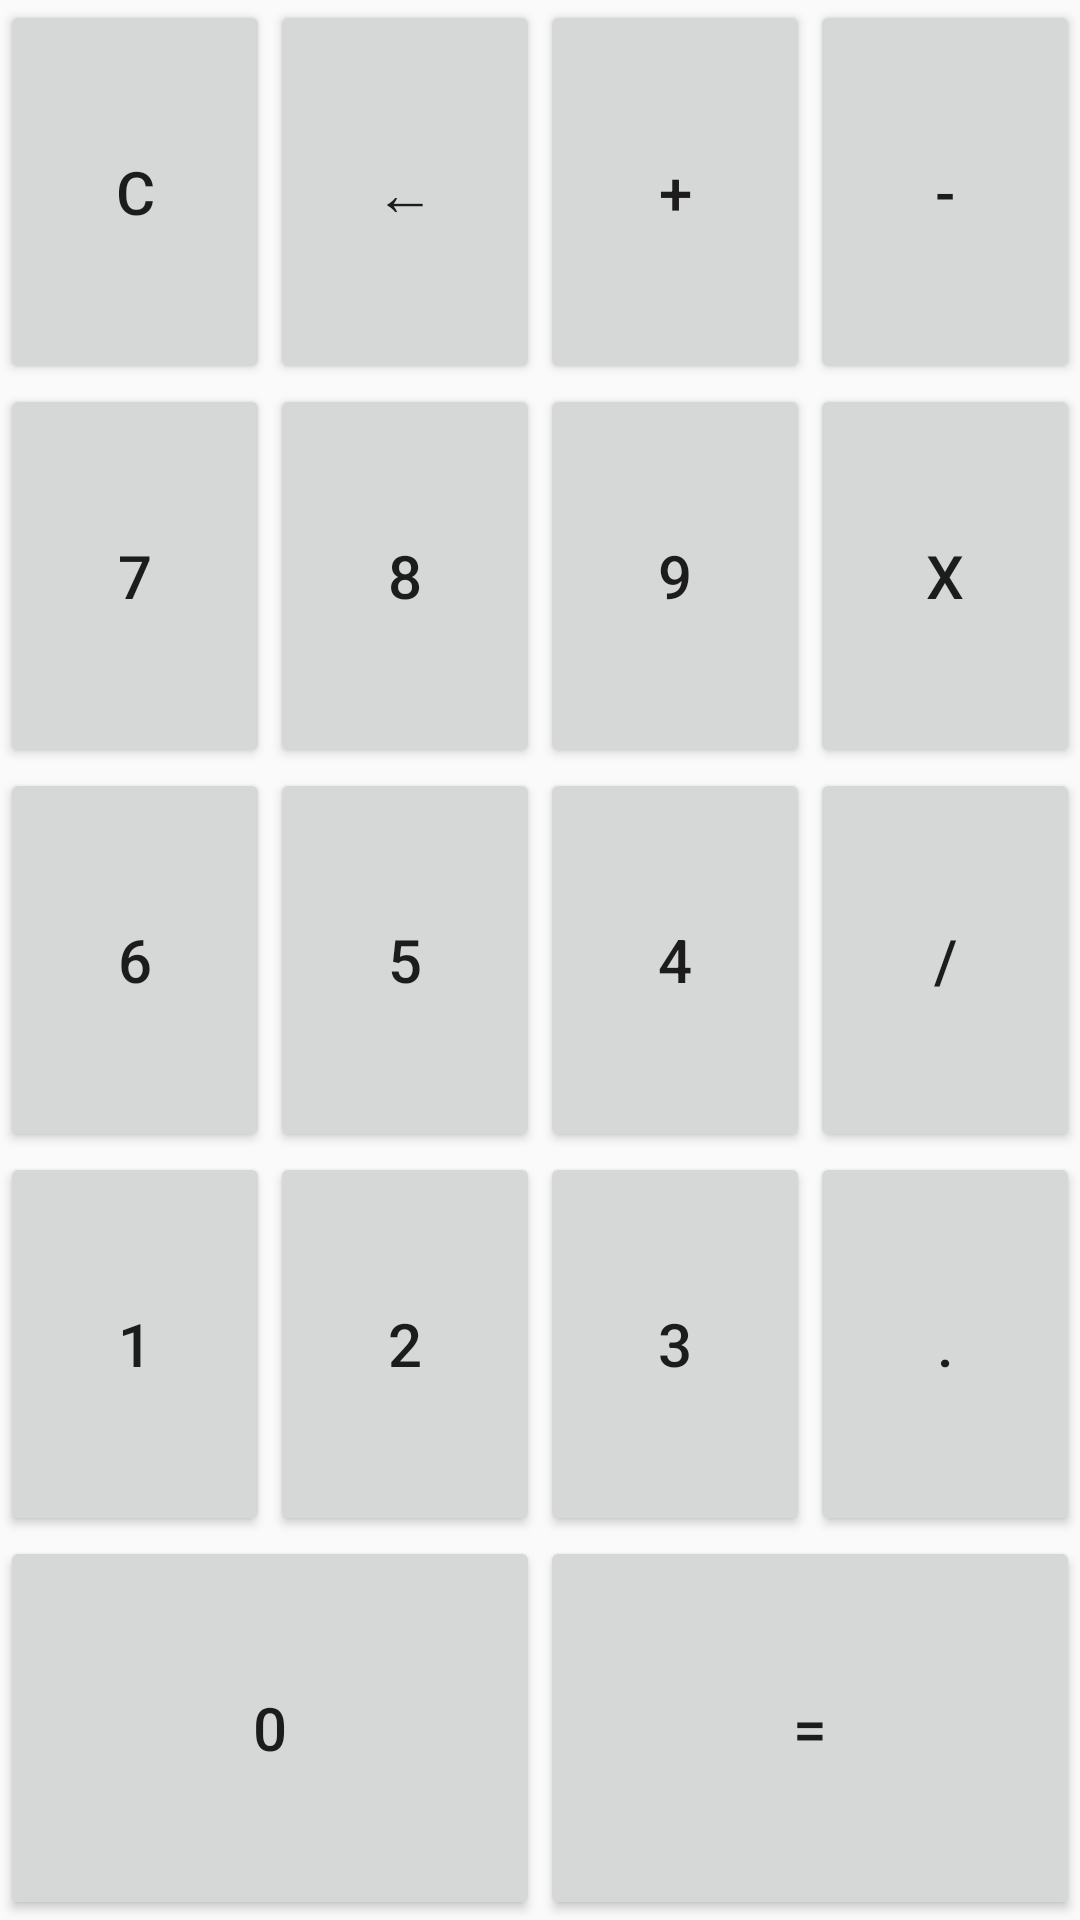

Reconstruct the res/layout file that produces this screen, plus the resources it refers to.
<!-- AndroidManifest.xml: application theme Theme.Lyt23210118 -->
<!-- res/layout/calculator.xml -->
<?xml version="1.0" encoding="utf-8"?>

<TableLayout xmlns:android="http://schemas.android.com/apk/res/android"
    android:layout_width="match_parent" android:layout_height="match_parent" android:layout_marginTop="250dp" android:stretchColumns="*">
    <TableRow style="@style/calculator_row">
        <Button style="@style/calculator_button" android:text="C" />
        <Button style="@style/calculator_button" android:text="←" />
        <Button style="@style/calculator_button" android:text="+" />
        <Button style="@style/calculator_button" android:text="-" />
    </TableRow>
    <TableRow style="@style/calculator_row">
        <Button style="@style/calculator_button" android:text="7" />
        <Button style="@style/calculator_button" android:text="8" />
        <Button style="@style/calculator_button" android:text="9" />
        <Button style="@style/calculator_button" android:text="X" />
    </TableRow>
    <TableRow style="@style/calculator_row">
        <Button style="@style/calculator_button" android:text="6" />
        <Button style="@style/calculator_button" android:text="5" />
        <Button style="@style/calculator_button" android:text="4" />
        <Button style="@style/calculator_button" android:text="/" />
    </TableRow>
    <TableRow style="@style/calculator_row">
        <Button style="@style/calculator_button" android:text="1" />
        <Button style="@style/calculator_button" android:text="2" />
        <Button style="@style/calculator_button" android:text="3" />
        <Button style="@style/calculator_button" android:text="." />
    </TableRow>
    <TableRow style="@style/calculator_row">
        <Button style="@style/calculator_button" android:text="0" android:layout_span="2" />
        <Button style="@style/calculator_button" android:text="=" android:layout_span="2" />
    </TableRow>
</TableLayout>
<!-- resources referenced by this layout -->
<resources>
  <style name="calculator_button">
          <item name="android:layout_width">wrap_content</item>
          <item name="android:layout_height">match_parent</item>
          <item name="android:textSize">20sp</item>
      </style>
  <style name="calculator_row">
          <item name="android:layout_width">wrap_content</item>
          <item name="android:layout_height">wrap_content</item>
          <item name="android:layout_weight">1</item>
      </style>
  <style name="Theme.Lyt23210118" parent="Theme.AppCompat.Light.DarkActionBar">
          
          <item name="colorPrimary">@color/purple_500</item>
          <item name="colorPrimaryDark">@color/purple_700</item>
          <item name="colorAccent">@color/teal_200</item>
          
      </style>
  <color name="purple_500">#FF6200EE</color>
  <color name="purple_700">#FF3700B3</color>
  <color name="teal_200">#FF03DAC5</color>
</resources>
